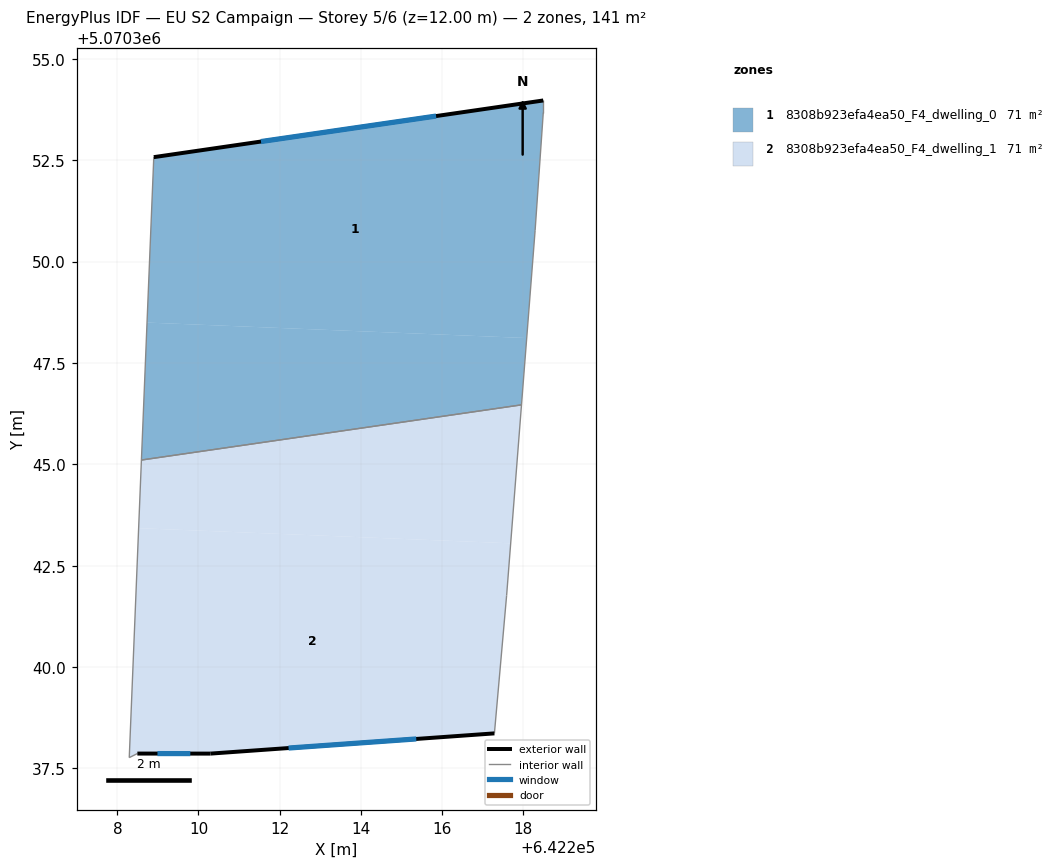
=== STOREY PLAN SPEC (per zone: floor XY polygon, exterior-wall plan segments, windows/doors) ===
zone 1: 8308b923efa4ea50_F4_dwelling_0  (70.6 m²)
  floor: (642218.51, 5070353.97) (642218.51, 5070353.67) (642218.30, 5070350.77) (642218.10, 5070348.11) (642208.73, 5070348.50) (642208.90, 5070352.58)
  floor: (642218.10, 5070348.11) (642217.97, 5070346.47) (642208.59, 5070345.11) (642208.73, 5070348.50)
  exterior wall: (642218.51, 5070353.97) – (642208.90, 5070352.58)  [9.7 m]
    window: (642215.86, 5070353.59) – (642211.54, 5070352.96)  [5.9 m²]
  interior walls: 5
zone 2: 8308b923efa4ea50_F4_dwelling_1  (70.6 m²)
  floor: (642217.97, 5070346.47) (642217.70, 5070343.05) (642208.52, 5070343.42) (642208.59, 5070345.11)
  floor: (642217.70, 5070343.05) (642217.60, 5070341.77) (642217.30, 5070338.36) (642210.30, 5070337.86) (642208.49, 5070337.87) (642208.29, 5070337.76) (642208.52, 5070343.42)
  exterior wall: (642208.49, 5070337.87) – (642210.30, 5070337.86)  [1.8 m]
    window: (642208.99, 5070337.86) – (642209.80, 5070337.86)  [1.1 m²]
  exterior wall: (642210.30, 5070337.86) – (642217.30, 5070338.36)  [7.0 m]
    window: (642212.22, 5070338.00) – (642215.37, 5070338.23)  [4.3 m²]
  interior walls: 5

=== DERIVED (storey summary) ===
Building: EU S2 Campaign
Storey: 5 of 6  (floor level z = 12.00 m)
Storey gross floor area: 141.3 m²
Zones on this storey: 2
  - 8308b923efa4ea50_F4_dwelling_0: floor 70.6 m²; exterior wall 9.7 m (29.1 m²); 1 window(s) 5.9 m²; WWR 20.2%
  - 8308b923efa4ea50_F4_dwelling_1: floor 70.6 m²; exterior wall 8.8 m (26.5 m²); 2 window(s) 5.4 m²; WWR 20.2%
Zone adjacency (shared interzone walls):
  - 8308b923efa4ea50_F4_dwelling_0 ↔ 8308b923efa4ea50_F4_dwelling_1